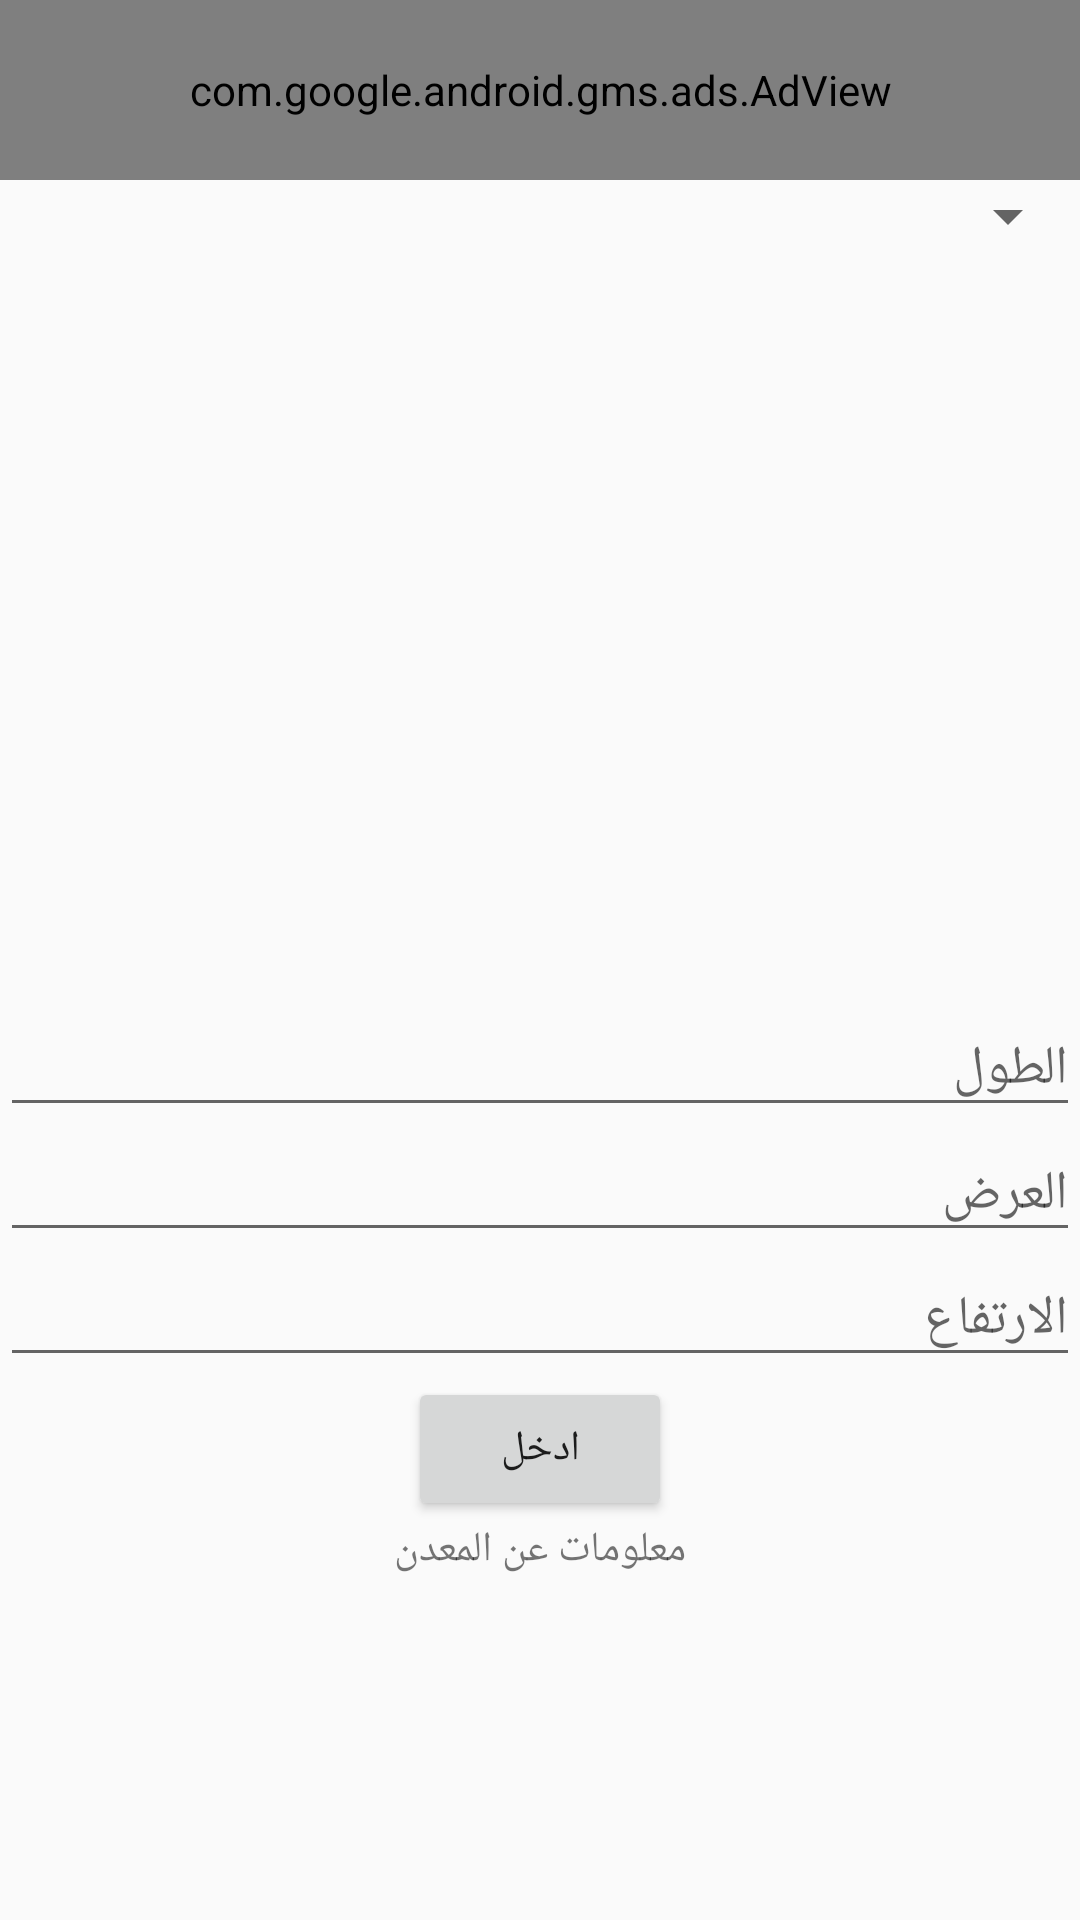

Layout XML and referenced resources for this Android screen:
<!-- AndroidManifest.xml: application theme Theme.Warsha -->
<!-- res/layout/activity_metal_wight.xml -->
<?xml version="1.0" encoding="utf-8"?>
<RelativeLayout xmlns:android="http://schemas.android.com/apk/res/android"
    xmlns:app="http://schemas.android.com/apk/res-auto"
    xmlns:tools="http://schemas.android.com/tools"
    android:layout_width="match_parent"
    android:layout_height="match_parent"
    tools:context=".MetalWight">

    <com.google.android.gms.ads.AdView
        xmlns:ads="http://schemas.android.com/apk/res-auto"
        android:id="@+id/adView"
        android:layout_width="match_parent"
        android:layout_height="60dp"
        ads:adSize="BANNER"
        ads:adUnitId="ca-app-pub-3940256099942544/6300978111">
    </com.google.android.gms.ads.AdView>

    <ScrollView
        android:layout_width="match_parent"
        android:layout_height="wrap_content"
        android:layout_below="@+id/adView">

        <LinearLayout
            android:layout_width="match_parent"
            android:layout_height="wrap_content"
            android:orientation="vertical">

            <Spinner
                android:id="@+id/mw_spin"
                android:layout_width="match_parent"
                android:layout_height="wrap_content"
                android:textAlignment="textEnd"/>


            <ImageView
                android:id="@+id/mw_img"
                android:layout_width="250dp"
                android:layout_height="250dp"
                android:layout_gravity="center"
                android:layout_below="@+id/mw_spin"/>

            <EditText
                android:id="@+id/mw_tall"
                android:layout_width="match_parent"
                android:layout_height="wrap_content"
                android:hint="الطول"
                android:layout_below="@+id/mw_img"/>

            <EditText
                android:id="@+id/mw_length"
                android:layout_width="match_parent"
                android:layout_height="wrap_content"
                android:hint="العرض"
                android:layout_below="@id/mw_tall"/>

            <EditText
                android:id="@+id/mw_high"
                android:layout_width="match_parent"
                android:layout_height="wrap_content"
                android:hint="الارتفاع"
                android:layout_below="@id/mw_length"/>

            <Button
                android:id="@+id/mw_enter"
                android:layout_width="wrap_content"
                android:layout_height="wrap_content"
                android:layout_gravity="center"
                android:text="ادخل"
                android:layout_below="@id/mw_high"/>
            <TextView
                android:layout_width="wrap_content"
                android:layout_height="wrap_content"
                android:text="معلومات عن المعدن"
                android:layout_gravity="center"
                android:layout_below="@+id/mw_enter"/>

        </LinearLayout>

    </ScrollView>



</RelativeLayout>
<!-- resources referenced by this layout -->
<resources>
  <style name="Theme.Warsha" parent="Theme.MaterialComponents.DayNight.NoActionBar.Bridge">
          
          <item name="colorPrimary">@color/purple_500</item>
          <item name="colorPrimaryVariant">@color/purple_700</item>
          <item name="colorOnPrimary">@color/white</item>
          
          <item name="colorSecondary">@color/teal_200</item>
          <item name="colorSecondaryVariant">@color/teal_700</item>
          <item name="colorOnSecondary">@color/black</item>
          
          <item name="android:statusBarColor" tools:targetApi="l">?attr/colorPrimaryVariant</item>
          
      </style>
  <color name="purple_500">#96DCFF</color>
  <color name="purple_700">#25779F</color>
  <color name="white">#FFFFFFFF</color>
  <color name="teal_200">#FF03DAC5</color>
  <color name="teal_700">#40AADF</color>
  <color name="black">#FF000000</color>
</resources>
